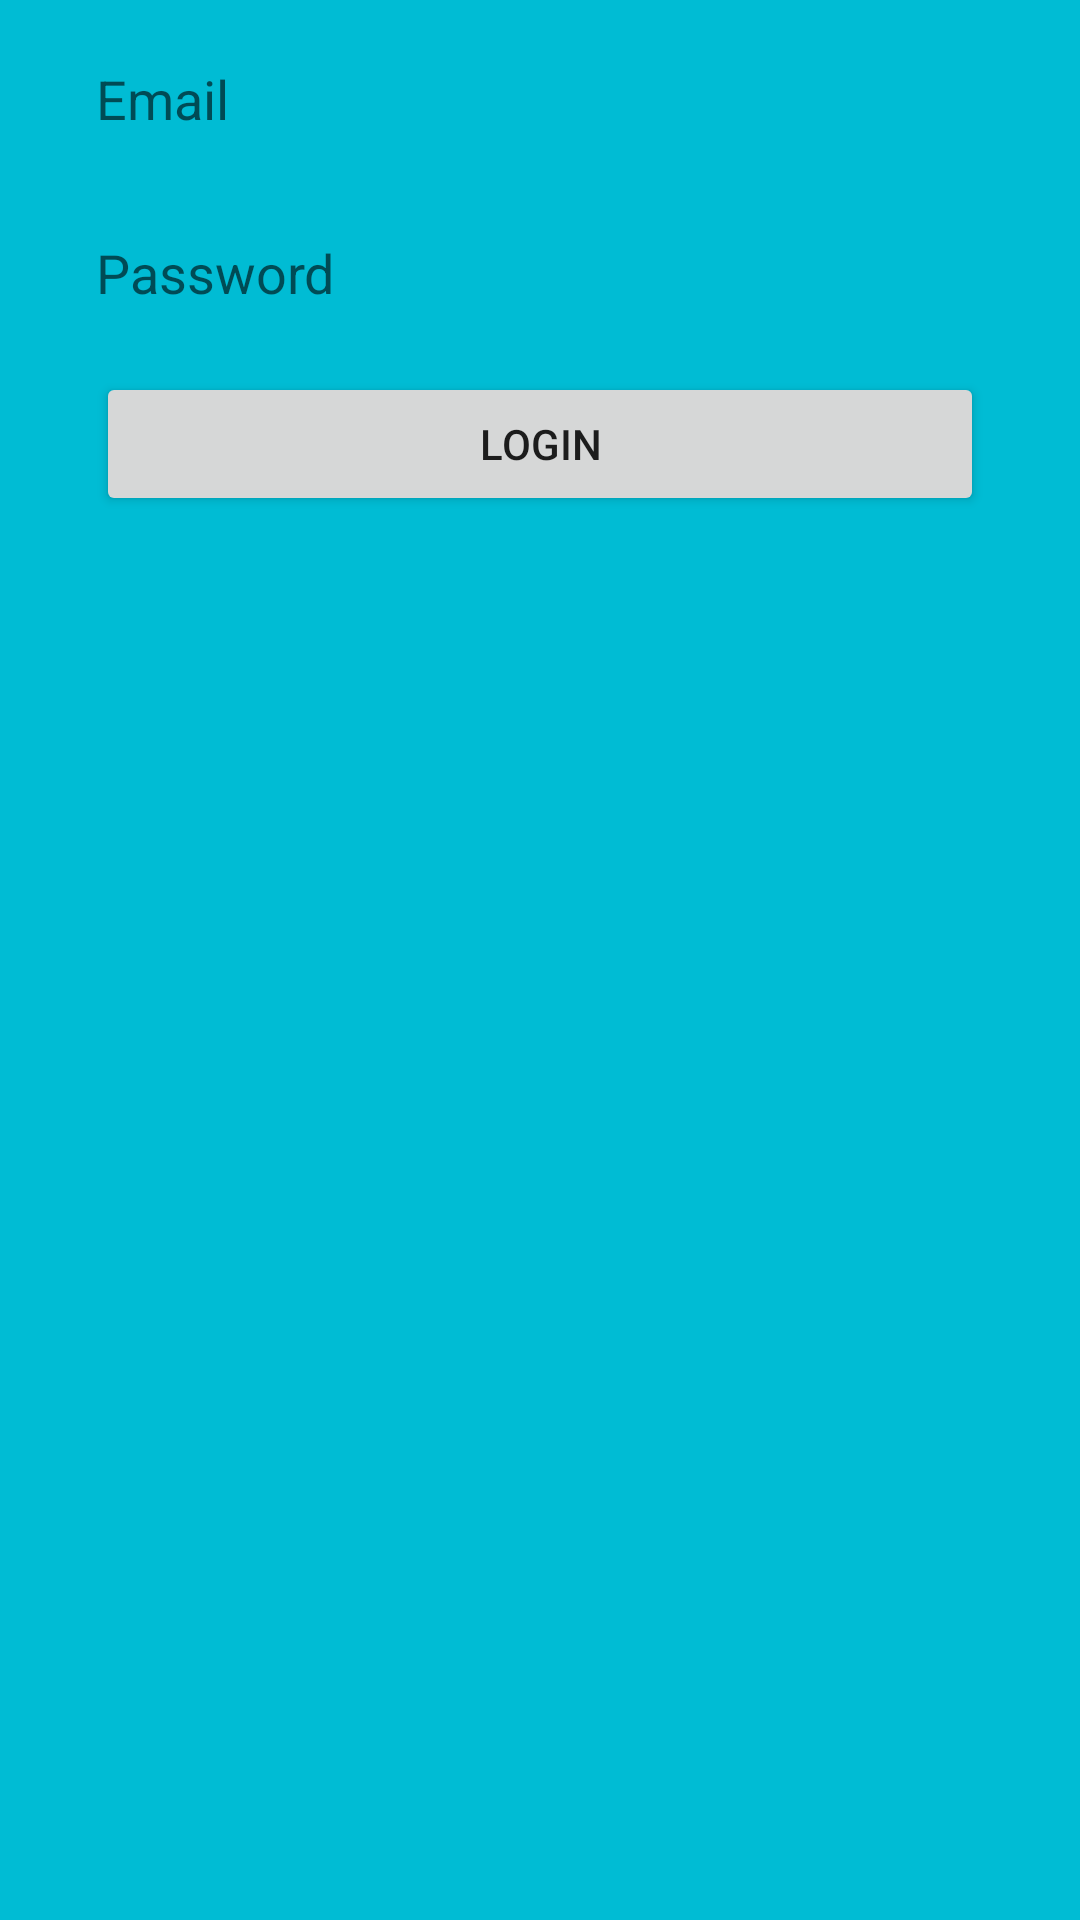

Android layout source for this screen:
<!-- AndroidManifest.xml: application theme Theme.KotlinMessenger -->
<!-- res/layout/activity_login.xml -->
<?xml version="1.0" encoding="utf-8"?>
<androidx.constraintlayout.widget.ConstraintLayout xmlns:android="http://schemas.android.com/apk/res/android"
    xmlns:app="http://schemas.android.com/apk/res-auto"
    xmlns:tools="http://schemas.android.com/tools"
    android:layout_width="match_parent"
    android:layout_height="match_parent"
    android:background="#00BCD4"
    tools:context=".LoginActivity">

    <EditText
        android:id="@+id/email_edit_text_login"
        android:layout_width="0dp"
        android:layout_height="50dp"
        android:layout_marginStart="32dp"
        android:layout_marginTop="8dp"
        android:layout_marginEnd="32dp"
        android:background="@drawable/rounded_edit_text_register_login"
        android:ems="10"
        android:hint="Email"
        android:inputType="textPersonName"
        app:layout_constraintBottom_toBottomOf="parent"
        app:layout_constraintEnd_toEndOf="parent"
        app:layout_constraintStart_toStartOf="parent"
        app:layout_constraintTop_toTopOf="parent"
        app:layout_constraintVertical_bias="0.0" />

    <EditText
        android:id="@+id/password_edit_text_login"
        android:layout_width="0dp"
        android:layout_height="50dp"
        android:layout_marginTop="8dp"
        android:background="@drawable/rounded_edit_text_register_login"
        android:ems="10"
        android:hint="Password"
        android:inputType="textPassword"
        app:layout_constraintEnd_toEndOf="@+id/email_edit_text_login"
        app:layout_constraintStart_toStartOf="@+id/email_edit_text_login"
        app:layout_constraintTop_toBottomOf="@+id/email_edit_text_login" />

    <Button
        android:id="@+id/login_button_login"
        android:layout_width="0dp"
        android:layout_height="wrap_content"
        android:layout_marginTop="8dp"
        android:text="Login"
        app:layout_constraintBottom_toBottomOf="parent"
        app:layout_constraintEnd_toEndOf="@+id/password_edit_text_login"
        app:layout_constraintStart_toStartOf="@+id/password_edit_text_login"
        app:layout_constraintTop_toBottomOf="@+id/password_edit_text_login"
        app:layout_constraintVertical_bias="0.0" />
</androidx.constraintlayout.widget.ConstraintLayout>
<!-- resources referenced by this layout -->
<resources>
  <style name="Theme.KotlinMessenger" parent="Theme.AppCompat.Light.DarkActionBar">
          
          <item name="colorPrimary">@color/purple_500</item>
          <item name="colorPrimaryVariant">@color/purple_700</item>
          <item name="colorOnPrimary">@color/white</item>
          
          <item name="colorSecondary">@color/teal_200</item>
          <item name="colorSecondaryVariant">@color/teal_700</item>
          <item name="colorOnSecondary">@color/black</item>
          
          <item name="android:statusBarColor" tools:targetApi="l">?attr/colorPrimaryVariant</item>
          
      </style>
  <!-- not gathered from this repository: default colours our renderer supplied (Android Studio template values) -->
  <color name="purple_500">#FF6200EE</color>
  <color name="purple_700">#FF3700B3</color>
  <color name="teal_200">#FF03DAC5</color>
  <color name="teal_700">#FF018786</color>
  <color name="black">#FF000000</color>
  <color name="white">#FFFFFFFF</color>
</resources>
